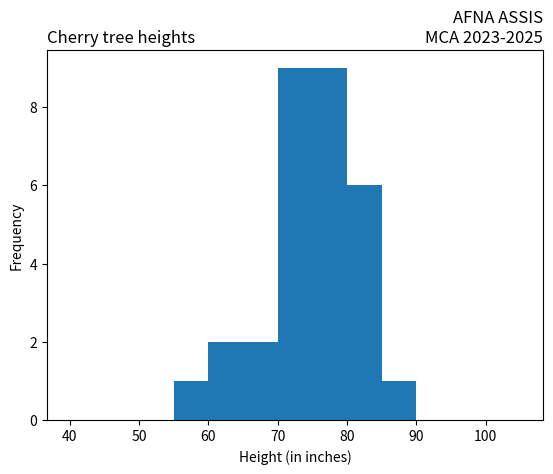

Reproduce this figure in Python.
import matplotlib.pyplot as plt
import numpy as np
x = np.random.normal([61, 63, 64, 66, 68, 69, 71, 71.5, 72, 72.5, 73, 73.5, 74,
74.5, 76, 76.2, 76.5, 77, 77.5, 78, 78.5, 79, 79.2, 80, 81, 82, 83, 84, 85, 87])
plt.hist(x, bins=range(40,110,5), )
plt.title('Cherry tree heights',loc='left')
plt.title('AFNA ASSIS\nMCA 2023-2025', loc='right')
plt.xlabel('Height (in inches)')
plt.ylabel('Frequency')
plt.show()